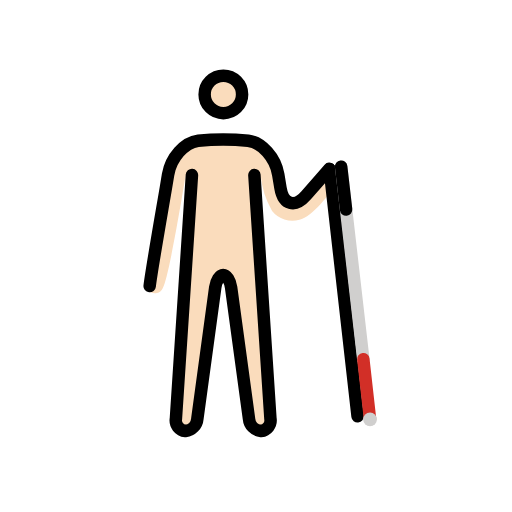
t = 0.00 s
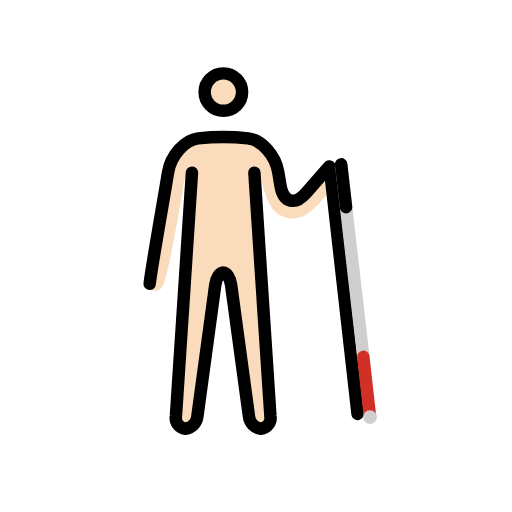
t = 0.48 s
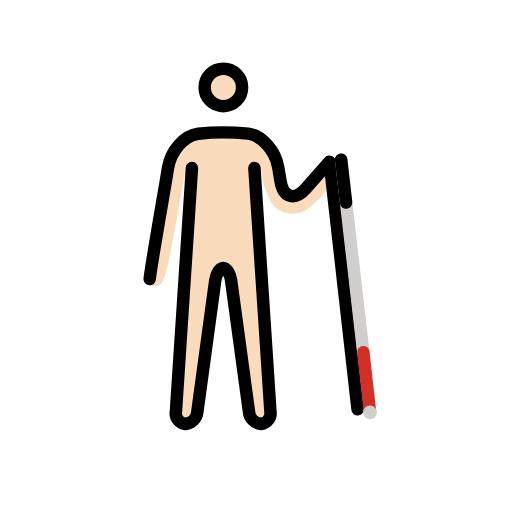
t = 1.43 s
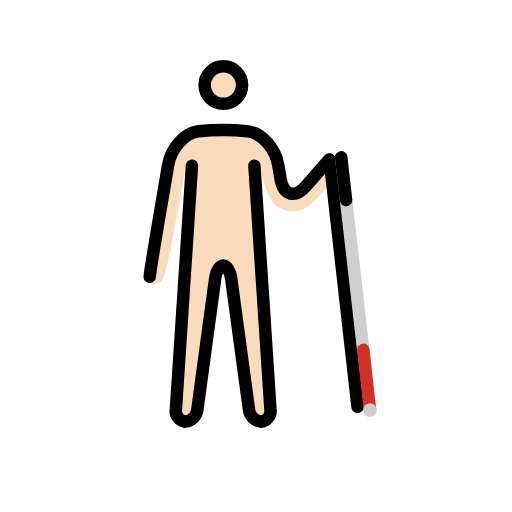
t = 1.90 s
t = 2.38 s: frame unchanged from t = 1.43 s, image omitted
t = 3.33 s: frame unchanged from t = 0.48 s, image omitted

The animated SVG that drew these frames (rendered in a browser with its animation timeline set to each time). Animation: 1 SMIL element (animateTransform=1); one cycle of 3.80 s, repeats indefinitely.

<?xml version='1.0' encoding='utf-8'?>
<svg xmlns="http://www.w3.org/2000/svg" id="emoji" viewBox="-5 -5 82 82" width="200" height="200" role="img">
  <title>OpenMoji: person with white cane: light skin tone, facing right</title><g><g id="color" transform="scale(-1, 1) translate(-72, 0)">
    <g id="skin">
      <circle cx="41.2264" cy="10.1266" r="3" fill="#fadcbc" />
      <path fill="#fadcbc" d="M49.05,19.1578l-3.458-1.333-9.709-.2085-3.416,4.458-.542,4.2915-1.667,1.167-6.666-6.1665s-1.459,1.729-.459,3.104,3.7881,5.3242,5.916,5.7285a4.1625,4.1625,0,0,0,4.375-1.416,13.9159,13.9159,0,0,0,1.834-5.75l-1.7,41h3.3l3.4-25h2l3.4,25h3.3l-1.7-41S49.952,39.724,50.94,41.149a1.3558,1.3558,0,0,0,2.3546.2476Z" />
    </g>
  </g>
  <g id="line" transform="scale(-1, 1) translate(-72, 0)">
    <g>
      <g id="line-2">
        <circle cx="41.2264" cy="10.1266" r="3" fill="none" stroke="#000" stroke-miterlimit="10" stroke-width="2" />
        <path fill="none" stroke="#000" stroke-linecap="round" stroke-linejoin="round" stroke-width="2" d="M46.2576,23.0328,48.826,62.0367a1.7151,1.7151,0,0,1-1.5176,1.9961,2.1831,2.1831,0,0,1-1.92-1.9814L42.5271,41.0142c-.1484-1.09-.72-1.9814-1.27-1.9814s-1.1211.8916-1.2695,1.9814L37.1267,62.0514a2.1831,2.1831,0,0,1-1.92,1.9814,1.7151,1.7151,0,0,1-1.5176-1.9961l2.5684-39.0039" />
        <path fill="none" stroke="#000" stroke-linecap="round" stroke-linejoin="round" stroke-width="2" d="M24.2576,22.0328l3.707,4.2373c1.8116,2.0693,3.6631,1.543,4.1153-1.1694l.3554-2.1358c.4522-2.7129,2.6221-5.1572,4.8223-5.4321a38.9051,38.9051,0,0,1,8,0c2.2.2749,4.37,2.7192,4.8223,5.4321l.3554,2.1358c.4522,2.7124,2.3794,13.6435,2.593,15.7239" />
      </g>
      <line x1="24.1997" x2="19.7347" y1="22.101" y2="61.6725" fill="none" stroke="#000" stroke-linecap="round" stroke-miterlimit="10" stroke-width="2" />
    </g>
  </g>
  <g id="color-foreground" transform="scale(-1, 1) translate(-72, 0)">
    <g>
      <line x1="22.3616" x2="18.8126" y1="21.6975" y2="52.5305" fill="none" stroke="#d0cfce" stroke-linecap="round" stroke-miterlimit="10" stroke-width="2" />
      <line x1="18.8126" x2="17.7371" y1="52.5305" y2="62.0921" fill="none" stroke="#d22f27" stroke-linecap="round" stroke-miterlimit="10" stroke-width="2" />
      <circle cx="17.7371" cy="62.1715" r="1.0973" fill="#d0cfce" />
      <line x1="22.3616" x2="21.5721" y1="21.6975" y2="28.5561" fill="none" stroke="#000" stroke-linecap="round" stroke-miterlimit="10" stroke-width="2" />
    </g>
  </g>
<animateTransform attributeName="transform" type="translate" values="0 0;0 -1.5;0 0" dur="3.8s" repeatCount="indefinite" /></g></svg>
